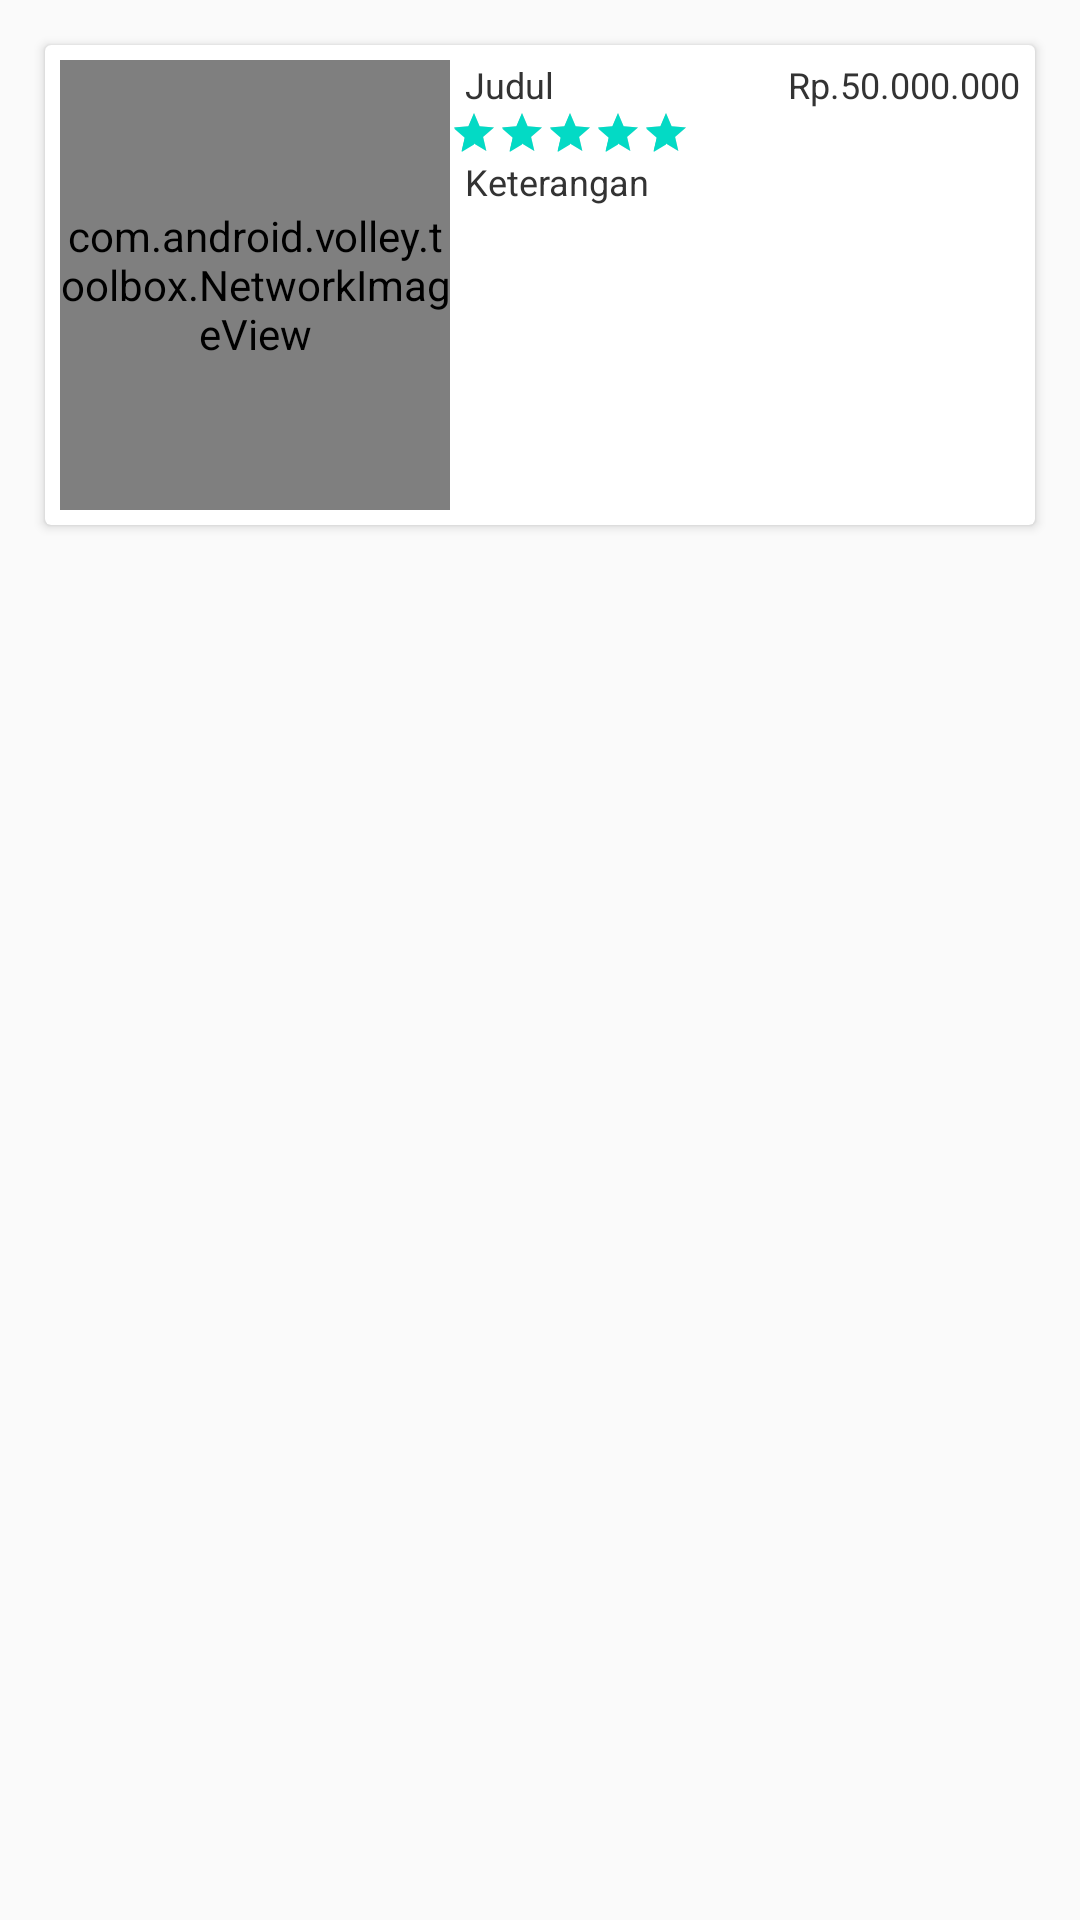

Android layout source for this screen:
<!-- AndroidManifest.xml: application theme AppTheme -->
<!-- res/layout/list_pengrajin_market.xml -->
<?xml version="1.0" encoding="utf-8"?>
<RelativeLayout xmlns:android="http://schemas.android.com/apk/res/android"
    xmlns:app="http://schemas.android.com/apk/res-auto"
    android:layout_width="match_parent"
    android:layout_height="wrap_content"
    android:padding="5dp">

    <android.support.v7.widget.CardView
        android:id="@+id/list_marketAdmin"
        android:layout_width="match_parent"
        android:layout_height="160dp"
        android:layout_centerHorizontal="true"
        android:layout_margin="10dp"
        android:orientation="horizontal">

        <RelativeLayout
            android:layout_width="match_parent"
            android:layout_height="match_parent"
            android:padding="5dp">

            <com.android.volley.toolbox.NetworkImageView
                android:id="@+id/iv_produk"
                android:layout_width="130dp"
                android:layout_height="match_parent" />

            <TextView
                android:id="@+id/tv_produk"
                android:layout_width="135dp"
                android:layout_height="wrap_content"
                android:layout_marginLeft="5dp"
                android:layout_toRightOf="@id/iv_produk"
                android:text="Judul"
                android:textColor="#333"
                android:textSize="12dp" />

            <TextView
                android:id="@+id/tv_produkPcs"
                android:layout_width="wrap_content"
                android:layout_height="wrap_content"
                android:layout_alignParentEnd="true"

                android:layout_alignTop="@+id/iv_produk"
                android:text="Rp.50.000.000"
                android:textColor="#333"
                android:textSize="12dp" />

            <RatingBar
                android:id="@+id/rb_produk"
                style="?android:attr/ratingBarStyleSmall"
                android:layout_width="wrap_content"
                android:layout_height="wrap_content"
                android:layout_below="@id/tv_produk"
                android:layout_toRightOf="@id/iv_produk"
                android:isIndicator="true"
                android:numStars="5"
                android:rating="5.0"
                android:stepSize="1.0" />

            <TextView
                android:textSize="12dp"
                android:layout_marginLeft="5dp"
                android:id="@+id/tv_keterangan"
                android:layout_width="match_parent"
                android:layout_height="match_parent"
                android:layout_below="@id/rb_produk"
                android:layout_toRightOf="@id/iv_produk"
                android:text="Keterangan"
                android:textColor="#333"/>
        </RelativeLayout>
    </android.support.v7.widget.CardView>


</RelativeLayout>
<!-- resources referenced by this layout -->
<resources>
  <style name="AppTheme" parent="Theme.AppCompat.Light.NoActionBar">
          
          <item name="colorPrimary">@color/colorPrimary</item>
          <item name="colorPrimaryDark">@color/colorPrimaryDark</item>
          <item name="colorAccent">@color/colorAccent</item>
      </style>
  <!-- not gathered from this repository: default colours our renderer supplied (Android Studio template values) -->
  <color name="colorPrimary">#FF6200EE</color>
  <color name="colorPrimaryDark">#FF3700B3</color>
  <color name="colorAccent">#FF03DAC5</color>
</resources>
